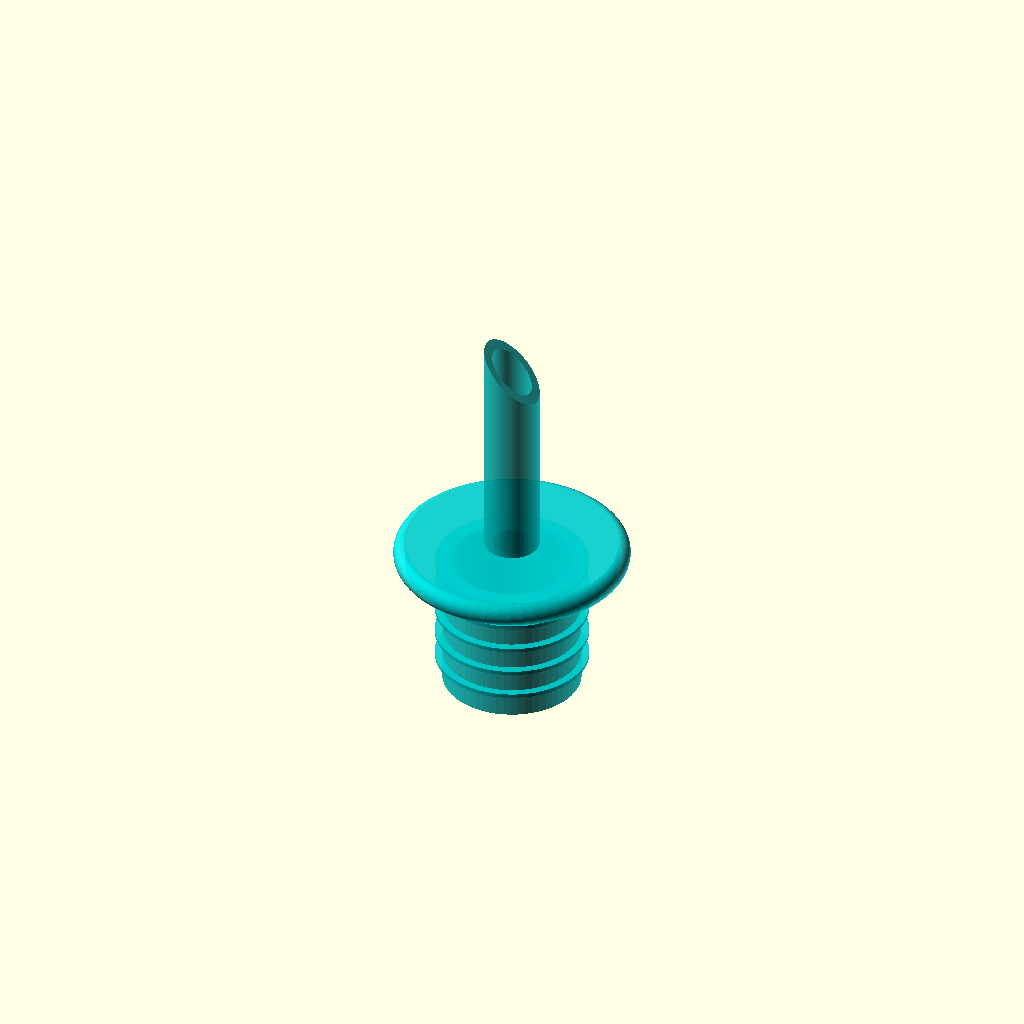
Cell 1: rendered with the file's own defaults.
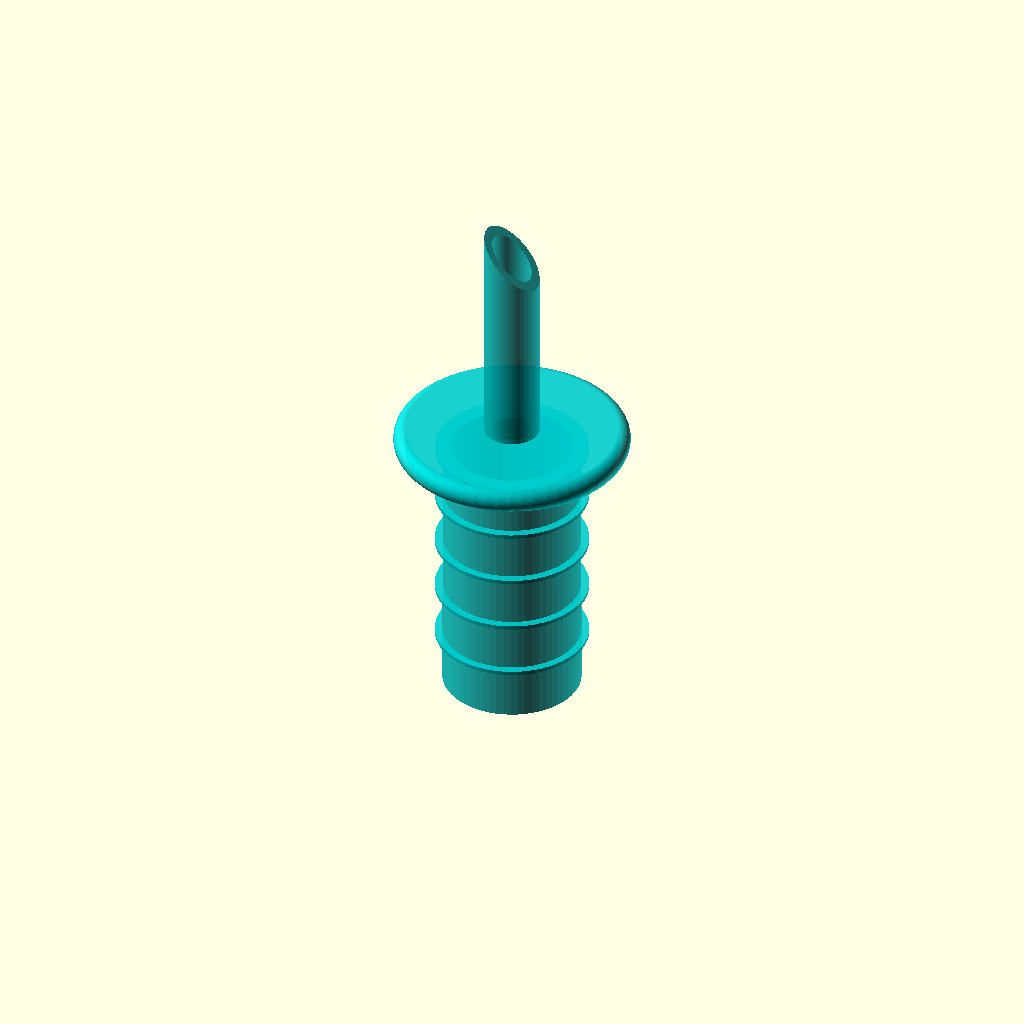
Cell 2: plugHeight = 35 (everything else at default).
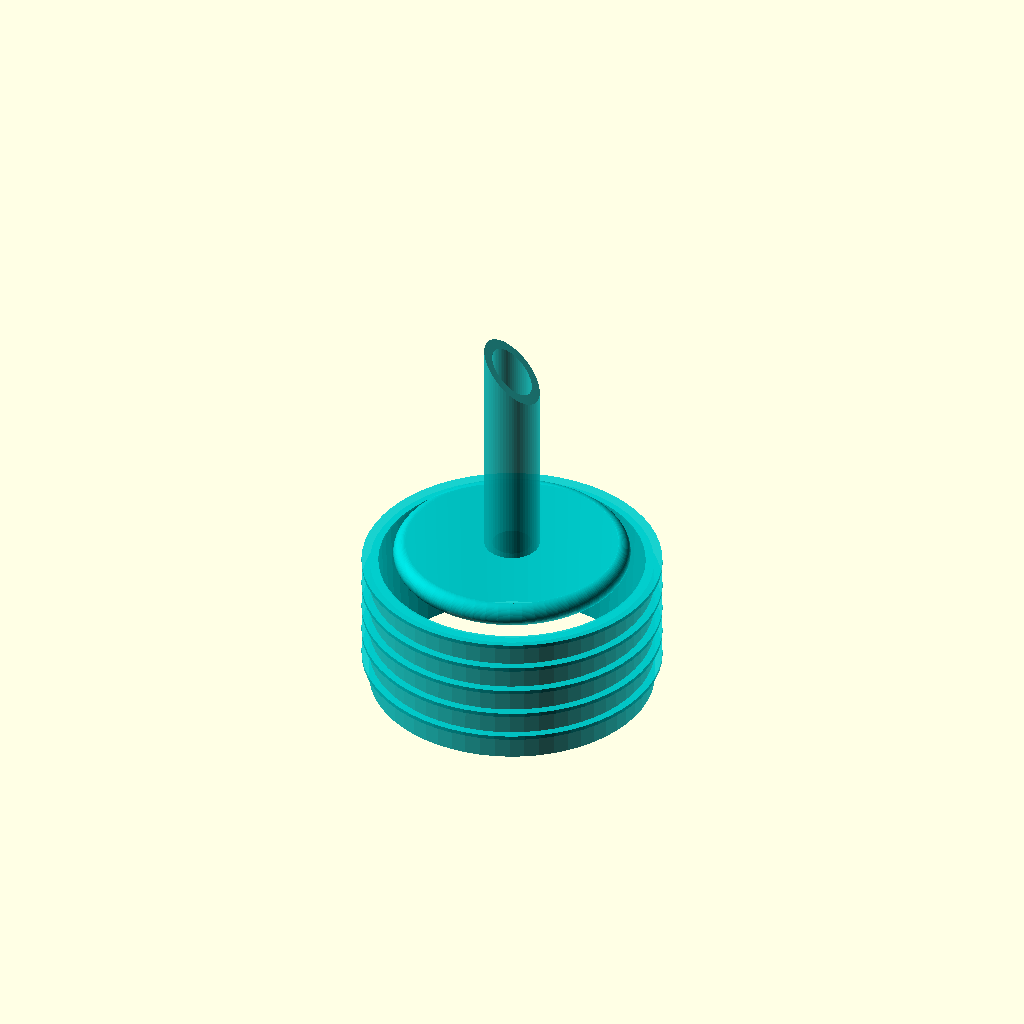
Cell 3: plugDia = 37 (everything else at default).
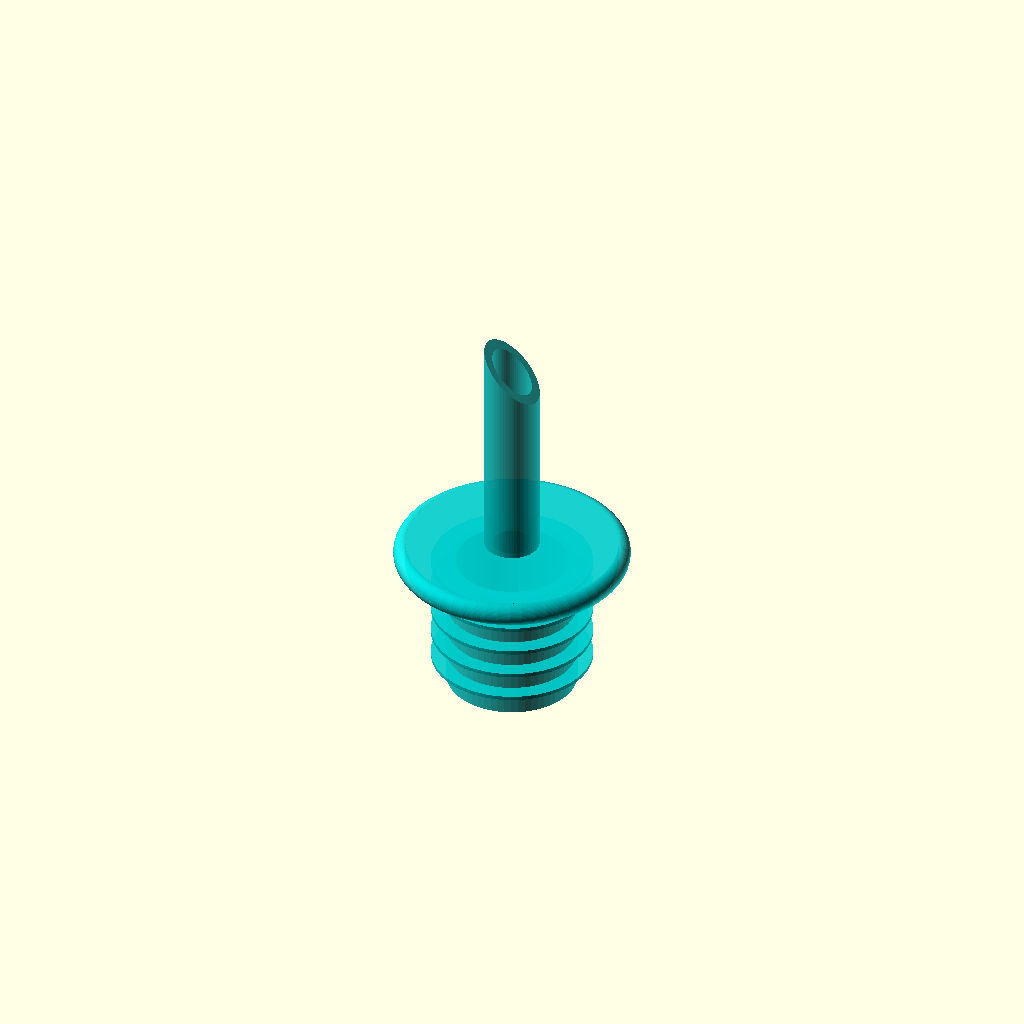
Cell 4 — plugThreadOver set to 2, the other parameters unchanged.
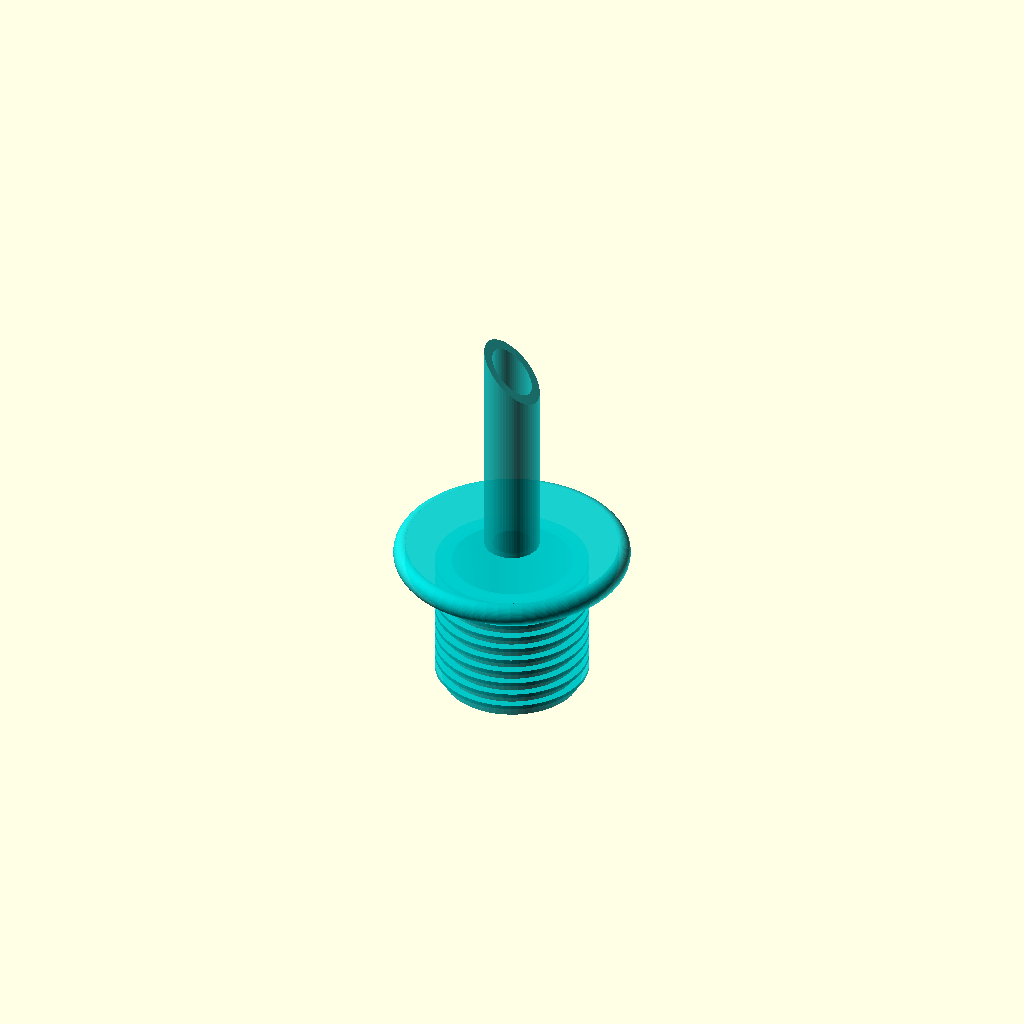
Cell 5: plugThreadNr = 10 (everything else at default).
All cells are drawn from one camera (rotation 55°, 0°, 25°, orthographic, colour scheme Cornfield), so only the parameter changes between them.
The OpenSCAD source (inputs/thingiverse/files/thing-2525886/files/ChiliOilPourer.scad):
plugHeight=17.5;

// *plugDia* is *the* variable you need to alter when u want to adapt
// this model to another bottle: its the inside diameter of the bottle
// neck where the plug should fit into.
//plugDia=17.4;           // minmal inside diameter of bottle neck measured
plugDia=18.5;           // minmal inside diameter of bottle neck measured

plugWallThickness=2.0;  // wall thickness of hollow plug

plugThreadOver=1.0;     // thread is larger than plugDia to get a tight fit
plugThreadDia=plugDia+plugThreadOver;  
plugThreadNr=5;         // number of threads on plug
plugThreadHeight=0.5;   // height of threads

topDia=27.0;
topHeight=3.0;

outletInnerDia=5.0;
outletOuterDia=7.0;
outletHeight=30.0;

$fn=60;

module makePlug() {

	difference() {
		union() {
			cylinder(h=plugHeight,d1=plugDia-plugThreadOver+0.1,d2=plugDia-plugThreadOver-0.1);
			for(a=[1:plugThreadNr]) {
				translate([0.0, 0.0, (plugHeight/(plugThreadNr))*a -plugThreadHeight/2.0])
					rotate_extrude(angle=360.0, convexity = 10)
						square( [plugThreadDia/2, plugThreadHeight]);
			}
		}
		translate([0.0, 0.0, -2.0]) 
			cylinder(h=plugHeight+4,d1=plugDia-plugWallThickness*2-plugThreadOver+0.1,d2=plugDia-plugWallThickness-plugThreadOver-0.1);
		
	}
}

module makeTop() { // flat cylinder with rounded edges

    translate([0, 0, topHeight/2])
	union() { 
		cylinder(h=topHeight,d=topDia, center=true);
        rotate_extrude(angle=360.0, convexity = 10)				
			translate([topDia/2, 0.0, 0.0])
					circle(d=topHeight);
	}
}

module makeOutlet() {

	difference() {
		difference() { // make pipe
			cylinder(h=outletHeight,d=outletOuterDia);
			translate([0,0,-2]) cylinder(h=outletHeight+4,d=outletInnerDia);
		}
		translate([outletOuterDia-0.8,0.0,outletHeight]) 
			rotate([0.0,45.0,0.0])
				cube(size=outletOuterDia*2, center=true);
	}
}

module makePlugAndTop() {
	
	difference() {
		union() { // plug + top
			makePlug();
			translate([0,0,plugHeight-0.1]) makeTop();
		}	// inner plug hole
			translate([0,0,-2])
				cylinder(h=plugHeight+topHeight+4.0,d=outletInnerDia);
	}
}

// main
color([0.0, 0.8, 0.8, 0.9])
union() {
	makePlugAndTop();
	translate([0,0,plugHeight+topHeight-0.2]) makeOutlet();
}
Parameter table extracted from the source (name, type, default, range or options):
plugHeight: number, default 17.5
plugDia: number, default 18.5
plugWallThickness: number, default 2
plugThreadOver: number, default 1
plugThreadNr: number, default 5
plugThreadHeight: number, default 0.5
topDia: number, default 27
topHeight: number, default 3
outletInnerDia: number, default 5
outletOuterDia: number, default 7
outletHeight: number, default 30
